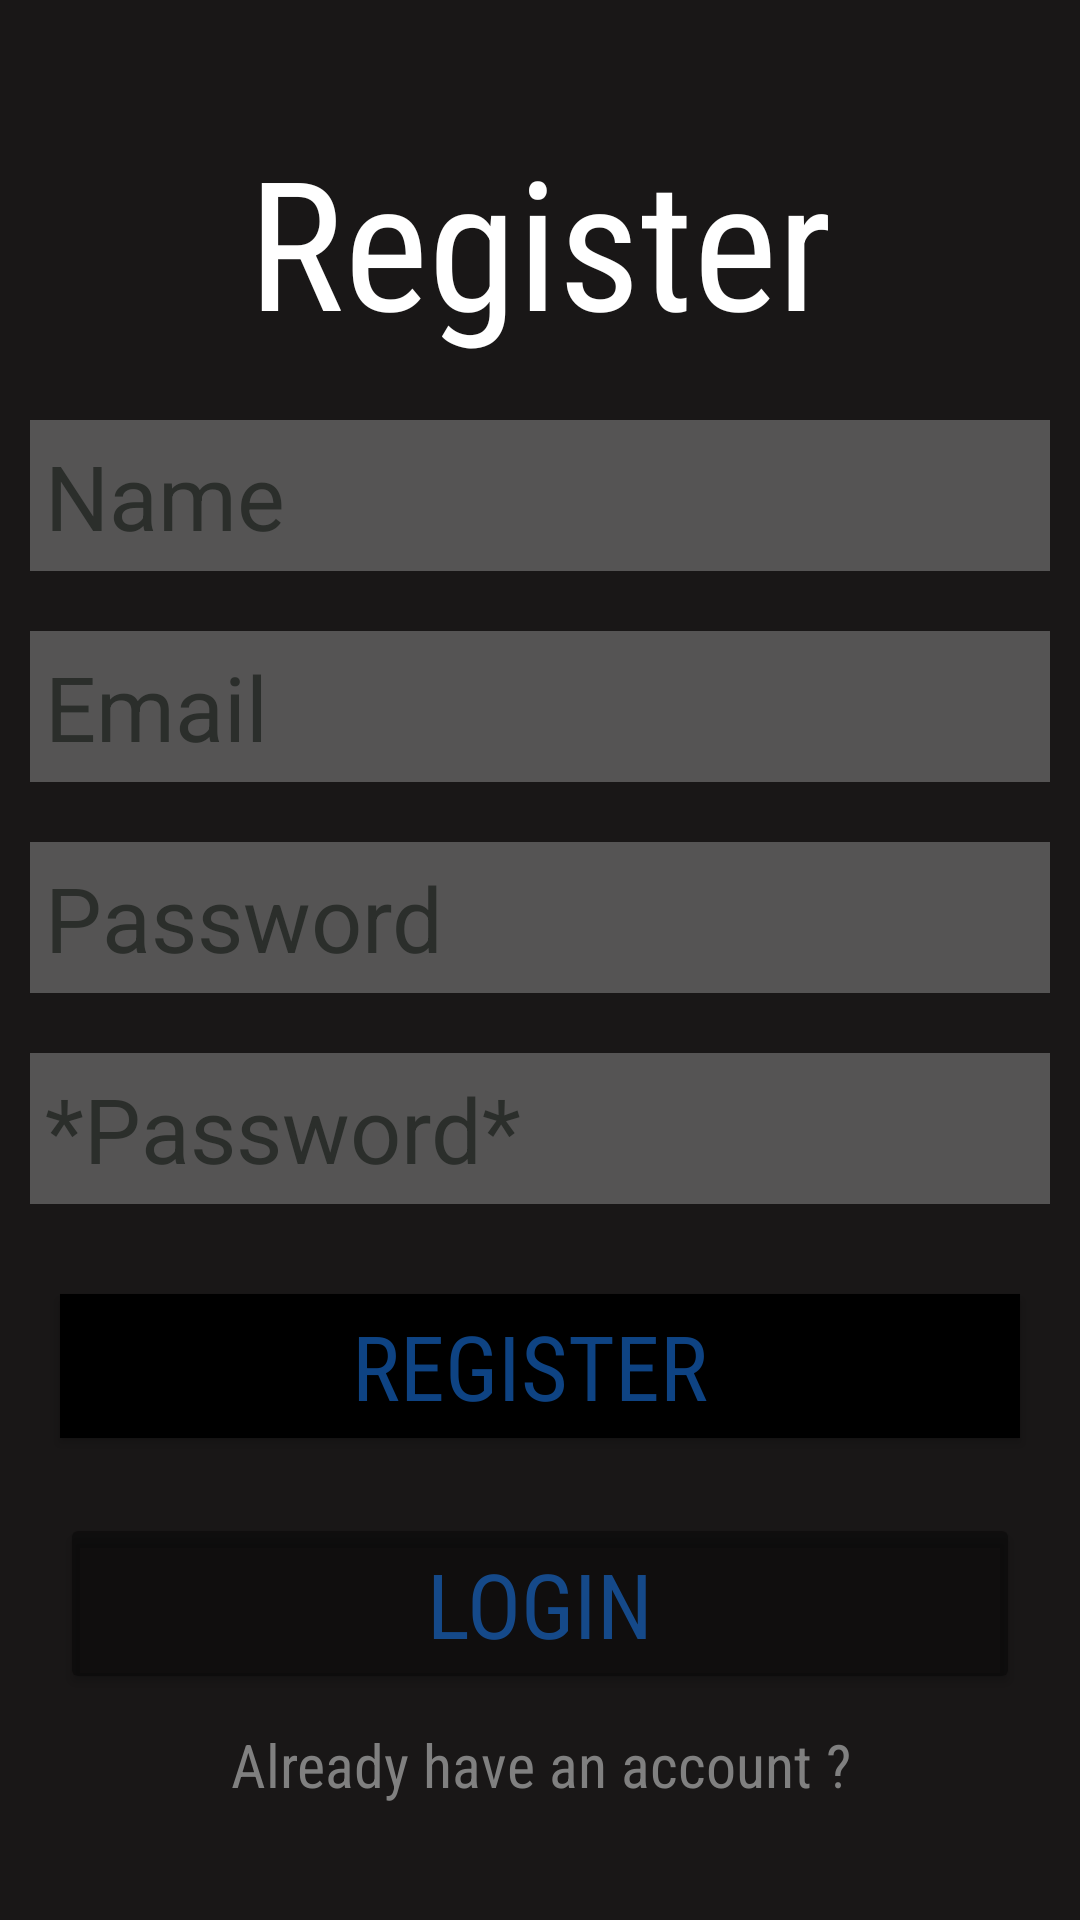

Produce the Android XML layout that renders to this screen, including the resource entries it uses.
<!-- AndroidManifest.xml: application theme Theme.ThePhotoThing -->
<!-- res/layout/activity_register.xml -->
<?xml version="1.0" encoding="utf-8"?>
<RelativeLayout xmlns:android="http://schemas.android.com/apk/res/android"
    xmlns:app="http://schemas.android.com/apk/res-auto"
    xmlns:tools="http://schemas.android.com/tools"
    android:layout_width="match_parent"
    android:background="@color/lightblack"
    android:layout_height="match_parent"
    tools:context=".Register">

    <TextView
        android:id="@+id/register_tv"
        android:layout_width="match_parent"
        android:layout_height="wrap_content"
        android:layout_marginStart="10dp"
        android:layout_marginTop="40dp"
        android:layout_marginEnd="10dp"
        android:layout_marginBottom="10dp"
        android:fontFamily="sans-serif-condensed"
        android:gravity="center"
        android:text="Register"
        android:textColor="@color/white"
        android:textSize="60dp" />

    <EditText
        android:id="@+id/name_register"
        android:layout_width="match_parent"
        android:layout_height="wrap_content"
        android:layout_below="@+id/register_tv"
        android:layout_marginStart="10dp"
        android:layout_marginTop="10dp"
        android:layout_marginEnd="10dp"
        android:layout_marginBottom="10dp"
        android:background="@color/transparentdark"
        android:hint="Name"
        android:padding="5dp"
        android:textColor="@color/white"
        android:textColorHint="@color/grey"
        android:textSize="30dp" />

    <EditText
        android:id="@+id/email_register"
        android:layout_width="match_parent"
        android:layout_height="wrap_content"
        android:layout_below="@+id/name_register"
        android:layout_marginStart="10dp"
        android:layout_marginTop="10dp"
        android:layout_marginEnd="10dp"
        android:layout_marginBottom="10dp"
        android:background="@color/transparentdark"
        android:hint="Email"
        android:padding="5dp"
        android:textColor="@color/white"
        android:textColorHint="@color/grey"
        android:textSize="30dp" />

    <EditText
        android:id="@+id/password_register"
        android:layout_width="match_parent"
        android:layout_height="wrap_content"
        android:layout_below="@+id/email_register"
        android:layout_marginStart="10dp"
        android:layout_marginTop="10dp"
        android:layout_marginEnd="10dp"
        android:layout_marginBottom="10dp"
        android:background="@color/transparentdark"
        android:hint="Password"
        android:padding="5dp"
        android:textColor="@color/white"
        android:textColorHint="@color/grey"
        android:textSize="30dp" />

    <EditText
        android:id="@+id/re_password_register"
        android:layout_width="match_parent"
        android:layout_height="wrap_content"
        android:layout_below="@+id/password_register"
        android:layout_marginStart="10dp"
        android:layout_marginTop="10dp"
        android:layout_marginEnd="10dp"
        android:layout_marginBottom="10dp"
        android:background="@color/transparentdark"
        android:hint="*Password*"
        android:padding="5dp"
        android:textColor="@color/white"
        android:textColorHint="@color/grey"
        android:textSize="30dp" />

    <Button
        android:id="@+id/register_register"
        android:layout_width="match_parent"
        android:layout_height="wrap_content"
        android:layout_below="@id/re_password_register"
        android:layout_marginStart="20dp"
        android:layout_marginTop="20dp"
        android:layout_marginEnd="20dp"
        android:layout_marginBottom="5dp"
        android:background="@color/black"
        android:fontFamily="sans-serif-condensed"
        android:text="Register "
        android:textColor="@color/grassgreen"
        android:textSize="30dp" />

    <Button
        android:id="@+id/login_register"
        android:layout_width="match_parent"
        android:layout_height="wrap_content"
        android:layout_below="@id/register_register"
        android:layout_marginStart="20dp"
        android:layout_marginTop="20dp"
        android:layout_marginEnd="20dp"
        android:layout_marginBottom="10dp"
        android:backgroundTint="@color/transparentdarkdouble"
        android:fontFamily="sans-serif-condensed"
        android:text="Login"
        android:textColor="@color/grassgreen"
        android:textSize="30dp" />
    <TextView
        android:layout_width="match_parent"
        android:layout_height="wrap_content"
        android:id="@+id/aldacc"
        android:text="Already have an account ?"
        android:textSize="20dp"
        android:fontFamily="sans-serif-condensed"
        android:textColor="@color/lightgrey"
        android:layout_below="@id/login_register"
        android:gravity="center"/>






</RelativeLayout>
<!-- resources referenced by this layout -->
<resources>
  <color name="black">#FF000000</color>
  <color name="grassgreen">#831C82FF</color>
  <color name="grey">#2B2E2B</color>
  <color name="lightblack">#191717</color>
  <color name="lightgrey">#808080</color>
  <color name="transparentdark">#43FFFFFF</color>
  <color name="transparentdarkdouble">#60000000</color>
  <color name="white">#FFFFFF</color>
  <style name="Theme.ThePhotoThing" parent="Theme.AppCompat.DayNight.NoActionBar">
          
          <item name="colorPrimary">@color/purple_500</item>
          <item name="colorPrimaryVariant">@color/purple_700</item>
          <item name="colorOnPrimary">@color/white</item>
          
          <item name="colorSecondary">@color/teal_200</item>
          <item name="colorSecondaryVariant">@color/teal_700</item>
          <item name="colorOnSecondary">@color/black</item>
          
          <item name="android:statusBarColor" tools:targetApi="l">?attr/colorPrimaryVariant</item>
          
      </style>
  <color name="purple_500">#FF6200EE</color>
  <color name="purple_700">#FF3700B3</color>
  <color name="teal_200">#FF03DAC5</color>
  <color name="teal_700">#FF018786</color>
</resources>
